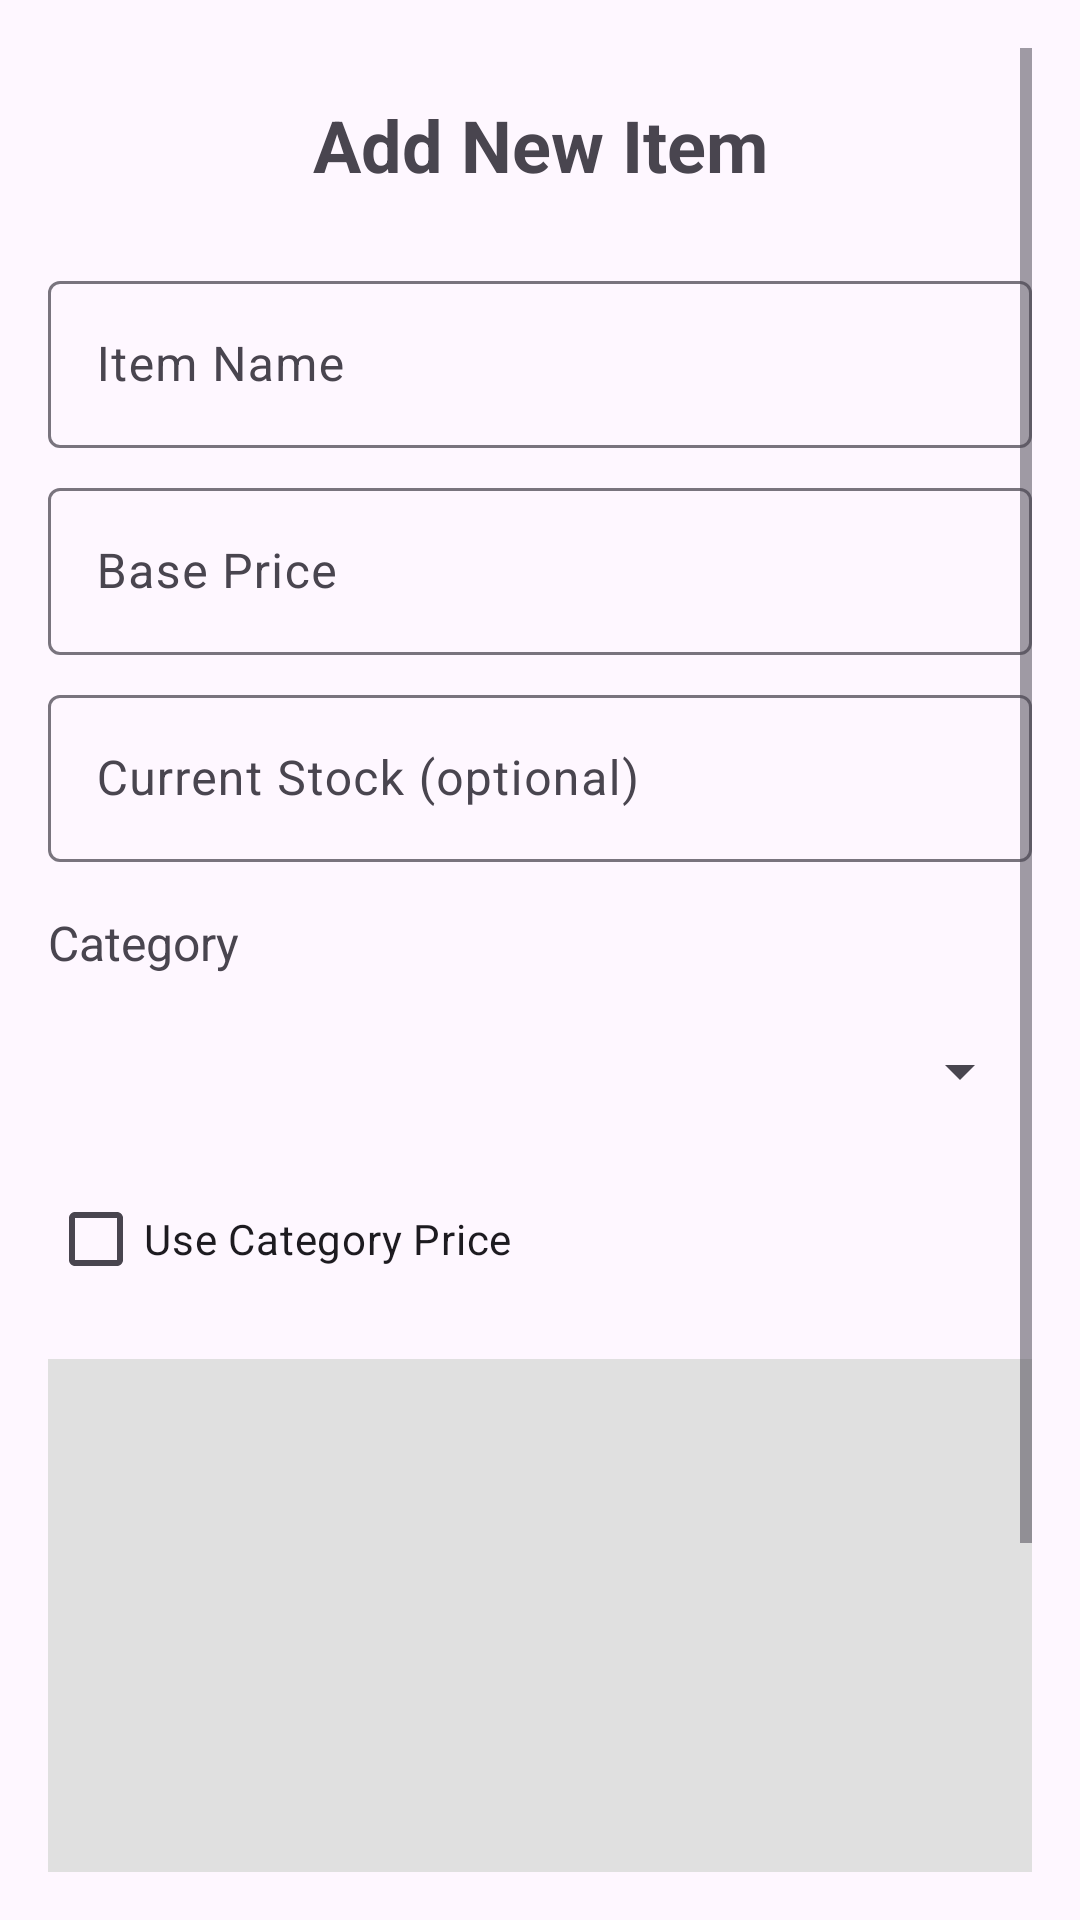

Here is an Android app screen rendered from its layout file. Give the layout XML and the strings, colors and styles it references.
<!-- AndroidManifest.xml: application theme Theme.Stock_jules -->
<!-- res/layout/activity_add_item.xml -->
<?xml version="1.0" encoding="utf-8"?>
<ScrollView xmlns:android="http://schemas.android.com/apk/res/android"
    android:layout_width="match_parent"
    android:layout_height="match_parent"
    android:padding="16dp">

    <LinearLayout
        android:layout_width="match_parent"
        android:layout_height="wrap_content"
        android:orientation="vertical">

        <TextView
            android:layout_width="match_parent"
            android:layout_height="wrap_content"
            android:text="Add New Item"
            android:textSize="24sp"
            android:textStyle="bold"
            android:padding="16dp"
            android:gravity="center" />

        <com.google.android.material.textfield.TextInputLayout
            android:layout_width="match_parent"
            android:layout_height="wrap_content"
            android:layout_marginTop="8dp">

            <com.google.android.material.textfield.TextInputEditText
                android:id="@+id/name_input"
                android:layout_width="match_parent"
                android:layout_height="wrap_content"
                android:hint="Item Name" />

        </com.google.android.material.textfield.TextInputLayout>

        <com.google.android.material.textfield.TextInputLayout
            android:layout_width="match_parent"
            android:layout_height="wrap_content"
            android:layout_marginTop="8dp">

            <com.google.android.material.textfield.TextInputEditText
                android:id="@+id/price_input"
                android:layout_width="match_parent"
                android:layout_height="wrap_content"
                android:hint="Base Price"
                android:inputType="numberDecimal" />

        </com.google.android.material.textfield.TextInputLayout>

        <com.google.android.material.textfield.TextInputLayout
            android:layout_width="match_parent"
            android:layout_height="wrap_content"
            android:layout_marginTop="8dp">

            <com.google.android.material.textfield.TextInputEditText
                android:id="@+id/stock_input"
                android:layout_width="match_parent"
                android:layout_height="wrap_content"
                android:hint="Current Stock (optional)"
                android:inputType="number" />

        </com.google.android.material.textfield.TextInputLayout>

        <TextView
            android:layout_width="match_parent"
            android:layout_height="wrap_content"
            android:text="Category"
            android:layout_marginTop="16dp"
            android:textSize="16sp" />

        <Spinner
            android:id="@+id/category_spinner"
            android:layout_width="match_parent"
            android:layout_height="wrap_content"
            android:layout_marginTop="8dp"
            android:minHeight="48dp" />

        <CheckBox
            android:id="@+id/use_category_price"
            android:layout_width="match_parent"
            android:layout_height="wrap_content"
            android:text="Use Category Price"
            android:layout_marginTop="8dp" />

        <ImageView
            android:id="@+id/image_preview"
            android:layout_width="match_parent"
            android:layout_height="200dp"
            android:layout_marginTop="16dp"
            android:scaleType="centerCrop"
            android:background="#E0E0E0" />

        <Button
            android:id="@+id/select_image_button"
            android:layout_width="match_parent"
            android:layout_height="wrap_content"
            android:text="Select Image"
            android:layout_marginTop="8dp" />

        <Button
            android:id="@+id/save_button"
            android:layout_width="match_parent"
            android:layout_height="wrap_content"
            android:text="Save Item"
            android:layout_marginTop="24dp"
            style="@style/Widget.Material3.Button" />

    </LinearLayout>

</ScrollView>
<!-- resources referenced by this layout -->
<resources>
  <style name="Theme.Stock_jules" parent="Base.Theme.Stock_jules" />
  <style name="Base.Theme.Stock_jules" parent="Theme.Material3.DayNight.NoActionBar">
          
          
      </style>
</resources>
